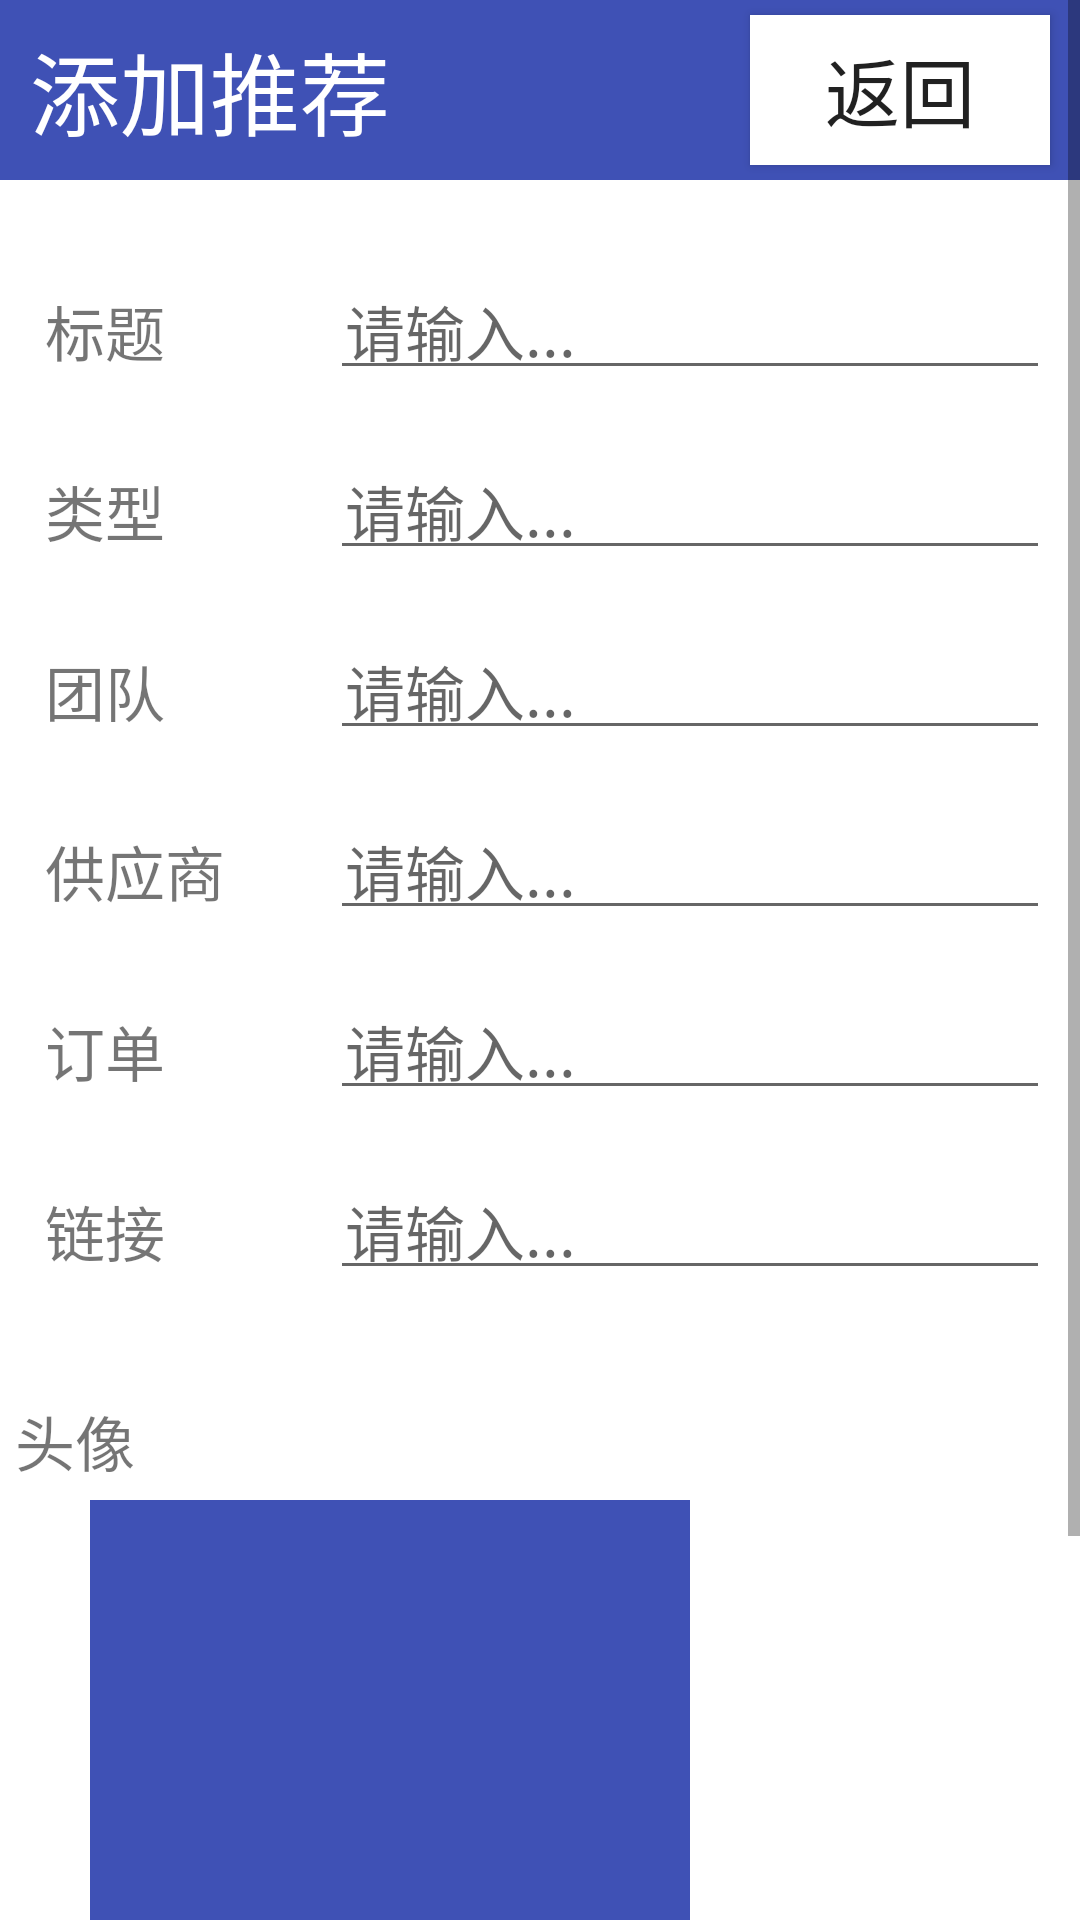

Produce the Android XML layout that renders to this screen, including the resource entries it uses.
<!-- AndroidManifest.xml: application theme AppTheme -->
<!-- res/layout/activity_add_recommend.xml -->
<?xml version="1.0" encoding="utf-8"?>
<ScrollView xmlns:android="http://schemas.android.com/apk/res/android"
    android:layout_width="match_parent"
    android:layout_height="match_parent">

    <LinearLayout
        android:layout_width="match_parent"
        android:layout_height="match_parent"
        android:background="@color/colorWhite"
        android:orientation="vertical">

        <RelativeLayout
            android:layout_width="match_parent"
            android:layout_height="60dp"
            android:background="@color/colorPrimary"
            android:gravity="center_vertical">

            <TextView
                android:layout_width="wrap_content"
                android:layout_height="50dp"
                android:layout_alignParentLeft="true"
                android:gravity="center_vertical"
                android:paddingLeft="10dp"
                android:text="添加推荐"
                android:textColor="@color/colorWhite"
                android:textSize="30sp" />

            <Button
                android:id="@+id/back"
                android:layout_width="100dp"
                android:layout_height="50dp"
                android:layout_alignParentRight="true"
                android:layout_marginRight="10dp"
                android:background="@color/colorWhite"
                android:text="返回"
                android:textSize="25sp" />
        </RelativeLayout>

        <LinearLayout
            android:layout_width="match_parent"
            android:layout_height="match_parent"
            android:background="@color/colorWhite"
            android:orientation="horizontal"
            android:padding="10dp">

            <LinearLayout
                android:layout_width="100dp"
                android:layout_height="match_parent"
                android:orientation="vertical">

                <TextView
                    style="@style/add_title_style"
                    android:text="标题" />

                <TextView
                    style="@style/add_title_style"
                    android:text="类型" />

                <TextView
                    style="@style/add_title_style"
                    android:text="团队" />

                <TextView
                    style="@style/add_title_style"
                    android:text="供应商" />

                <TextView
                    style="@style/add_title_style"
                    android:text="订单" />

                <TextView
                    style="@style/add_title_style"
                    android:text="链接" />


            </LinearLayout>

            <LinearLayout
                android:layout_width="match_parent"
                android:layout_height="match_parent"
                android:orientation="vertical">

                <EditText
                    android:id="@+id/et_title"
                    style="@style/add_edit_style" />

                <EditText
                    android:id="@+id/et_type"
                    style="@style/add_edit_style" />

                <EditText
                    android:id="@+id/et_master"
                    style="@style/add_edit_style" />

                <EditText
                    android:id="@+id/et_vendor"
                    style="@style/add_edit_style" />

                <EditText
                    android:id="@+id/et_order"
                    style="@style/add_edit_style" />

                <EditText
                    android:id="@+id/et_url"
                    style="@style/add_edit_style" />


            </LinearLayout>
        </LinearLayout>

        <LinearLayout
            android:layout_width="match_parent"
            android:layout_height="match_parent"
            android:orientation="vertical">

            <TextView
                style="@style/add_title_style"
                android:text="头像" />

            <ImageView
                android:id="@+id/iv_add_recommend_avator"
                android:layout_width="200dp"
                android:layout_height="200dp"
                android:layout_marginLeft="30dp"
                android:background="@color/colorPrimary" />
        </LinearLayout>


        <LinearLayout
            android:layout_width="match_parent"
            android:layout_height="100dp"
            android:gravity="center">

            <Button
                android:id="@+id/commit"
                android:layout_width="300dp"
                android:layout_height="60dp"
                android:background="@color/colorGreenC"
                android:text="确定"
                android:textSize="30sp" />
        </LinearLayout>
    </LinearLayout>
</ScrollView>
<!-- resources referenced by this layout -->
<resources>
  <color name="colorGreenC">#00ffcc</color>
  <color name="colorPrimary">#3F51B5</color>
  <color name="colorWhite">#ffffff</color>
  <style name="add_edit_style">
          <item name="android:textSize">20sp</item>
          <item name="android:layout_width">match_parent</item>
          <item name="android:layout_height">50dp</item>
          <item name="android:padding">5dp</item>
          <item name="android:layout_marginTop">10dp</item>
          <item name="android:hint">请输入...</item>
          <item name="android:gravity">bottom</item>
          <item name="android:layout_gravity">bottom</item>
  
      </style>
  <style name="add_title_style">
          <item name="android:textSize">20sp</item>
          <item name="android:layout_width">wrap_content</item>
          <item name="android:layout_height">50dp</item>
          <item name="android:padding">5dp</item>
          <item name="android:layout_marginTop">10dp</item>
          <item name="android:gravity">bottom</item>
      </style>
  <style name="AppTheme" parent="Theme.AppCompat.Light.DarkActionBar">
          
          <item name="colorPrimary">@color/colorPrimary</item>
          <item name="colorPrimaryDark">@color/colorPrimaryDark</item>
          <item name="colorAccent">@color/colorAccent</item>
      </style>
  <color name="colorPrimaryDark">#303F9F</color>
  <color name="colorAccent">#FF4081</color>
</resources>
